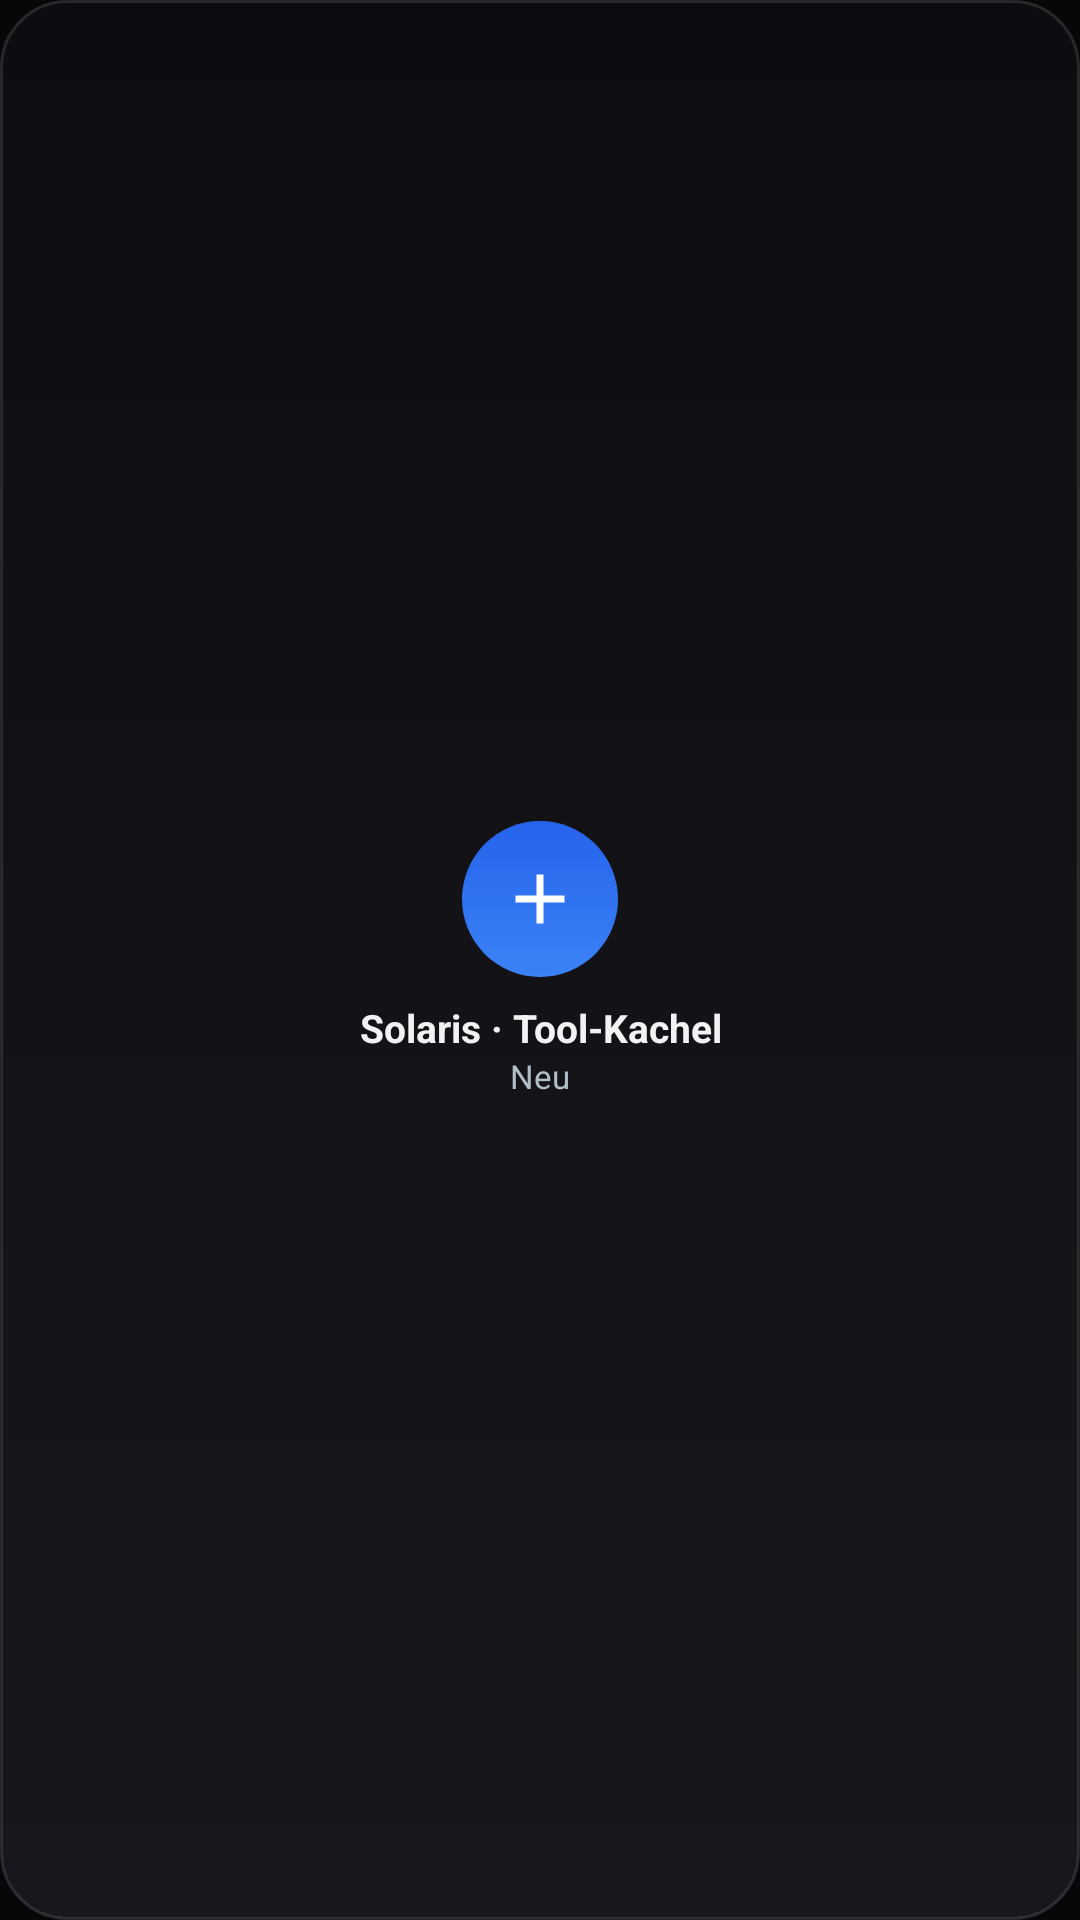

Android layout source for this screen:
<!-- AndroidManifest.xml: application theme Theme.Solaris -->
<!-- res/layout/widget_tool_launcher.xml -->
<?xml version="1.0" encoding="utf-8"?>
<LinearLayout xmlns:android="http://schemas.android.com/apk/res/android"
    android:id="@+id/tl_root"
    android:layout_width="match_parent"
    android:layout_height="match_parent"
    android:orientation="vertical"
    android:gravity="center"
    android:background="@drawable/widget_bg"
    android:padding="12dp">

    <ImageView
        android:id="@+id/tl_icon"
        android:layout_width="52dp"
        android:layout_height="52dp"
        android:background="@drawable/tile_accent_circle"
        android:padding="12dp"
        android:src="@drawable/ic_plus"
        android:tint="#FFFFFFFF"
        android:contentDescription="@string/tool_launch_label" />

    <TextView
        android:id="@+id/tl_label"
        android:layout_width="wrap_content"
        android:layout_height="wrap_content"
        android:layout_marginTop="8dp"
        android:gravity="center"
        android:maxLines="1"
        android:ellipsize="end"
        android:text="@string/tool_launch_label"
        android:textColor="@color/solaris_text"
        android:textStyle="bold"
        android:textSize="13sp" />

    <TextView
        android:id="@+id/tl_cta"
        android:layout_width="wrap_content"
        android:layout_height="wrap_content"
        android:gravity="center"
        android:maxLines="1"
        android:ellipsize="end"
        android:text="@string/tool_launch_cta_compose"
        android:textColor="#FFB0BEC5"
        android:textSize="11sp" />
</LinearLayout>
<!-- resources referenced by this layout -->
<resources>
  <color name="solaris_text">#F2F2F5</color>
  <!-- drawable ic_plus (drawable) -->
  <vector xmlns:android="http://schemas.android.com/apk/res/android"
      android:width="24dp" android:height="24dp"
      android:viewportWidth="24" android:viewportHeight="24"
      android:tint="#FFFFFFFF">
      <path android:fillColor="#FFFFFFFF"
          android:pathData="M19,13h-6v6h-2v-6H5v-2h6V5h2v6h6z" />
  </vector>
  <!-- drawable tile_accent_circle (drawable) -->
  <?xml version="1.0" encoding="utf-8"?>
  <shape xmlns:android="http://schemas.android.com/apk/res/android"
      android:shape="oval">
      <gradient
          android:angle="90"
          android:startColor="@color/solaris_accent"
          android:endColor="@color/solaris_accent_dark" />
  </shape>
  <!-- drawable widget_bg (drawable) -->
  <?xml version="1.0" encoding="utf-8"?>
  <shape xmlns:android="http://schemas.android.com/apk/res/android"
      android:shape="rectangle">
      <gradient
          android:angle="90"
          android:startColor="#FF17171D"
          android:endColor="#FF0D0D11" />
      <corners android:radius="22dp" />
      <stroke android:width="1dp" android:color="#1FFFFFFF" />
  </shape>
  <string name="tool_launch_cta_compose">Neu</string>
  <string name="tool_launch_label">Solaris · Tool-Kachel</string>
  <color name="solaris_accent">#3B82F6</color>
  <color name="solaris_accent_dark">#2563EB</color>
  <color name="solaris_bg_elevated">#0C0C0E</color>
  <color name="solaris_bg">#070709</color>
  <color name="solaris_text_muted">#9AA0AE</color>
  <color name="solaris_text_faint">#6B7280</color>
  <style name="Widget.Solaris.Button" parent="Widget.AppCompat.Button">
          <item name="android:background">@drawable/btn_solaris</item>
          <item name="android:textColor">@color/solaris_text</item>
          <item name="android:textAllCaps">false</item>
          <item name="android:textStyle">bold</item>
          <item name="android:textSize">15sp</item>
          <item name="android:minHeight">52dp</item>
          <item name="android:paddingLeft">20dp</item>
          <item name="android:paddingRight">20dp</item>
          <item name="android:stateListAnimator">@null</item>
      </style>
  <style name="Widget.Solaris.EditText" parent="Widget.AppCompat.EditText">
          <item name="android:background">@drawable/field_solaris</item>
          <item name="android:textColor">@color/solaris_text</item>
          <item name="android:textColorHint">@color/solaris_text_faint</item>
          <item name="android:paddingLeft">16dp</item>
          <item name="android:paddingRight">16dp</item>
          <item name="android:paddingTop">14dp</item>
          <item name="android:paddingBottom">14dp</item>
          <item name="android:textSize">15sp</item>
      </style>
  <!-- drawable field_solaris (drawable) -->
  <?xml version="1.0" encoding="utf-8"?>
  <selector xmlns:android="http://schemas.android.com/apk/res/android">
      <item android:state_focused="true">
          <shape android:shape="rectangle">
              <solid android:color="@color/solaris_field" />
              <corners android:radius="@dimen/radius_sm" />
              <stroke android:width="1dp" android:color="@color/solaris_accent" />
          </shape>
      </item>
      <item>
          <shape android:shape="rectangle">
              <solid android:color="@color/solaris_field" />
              <corners android:radius="@dimen/radius_sm" />
              <stroke android:width="1dp" android:color="@color/solaris_card_edge" />
          </shape>
      </item>
  </selector>
  <dimen name="radius_md">16dp</dimen>
  <color name="solaris_field">#161620</color>
  <dimen name="radius_sm">12dp</dimen>
  <color name="solaris_card_edge">#1FFFFFFF</color>
</resources>
